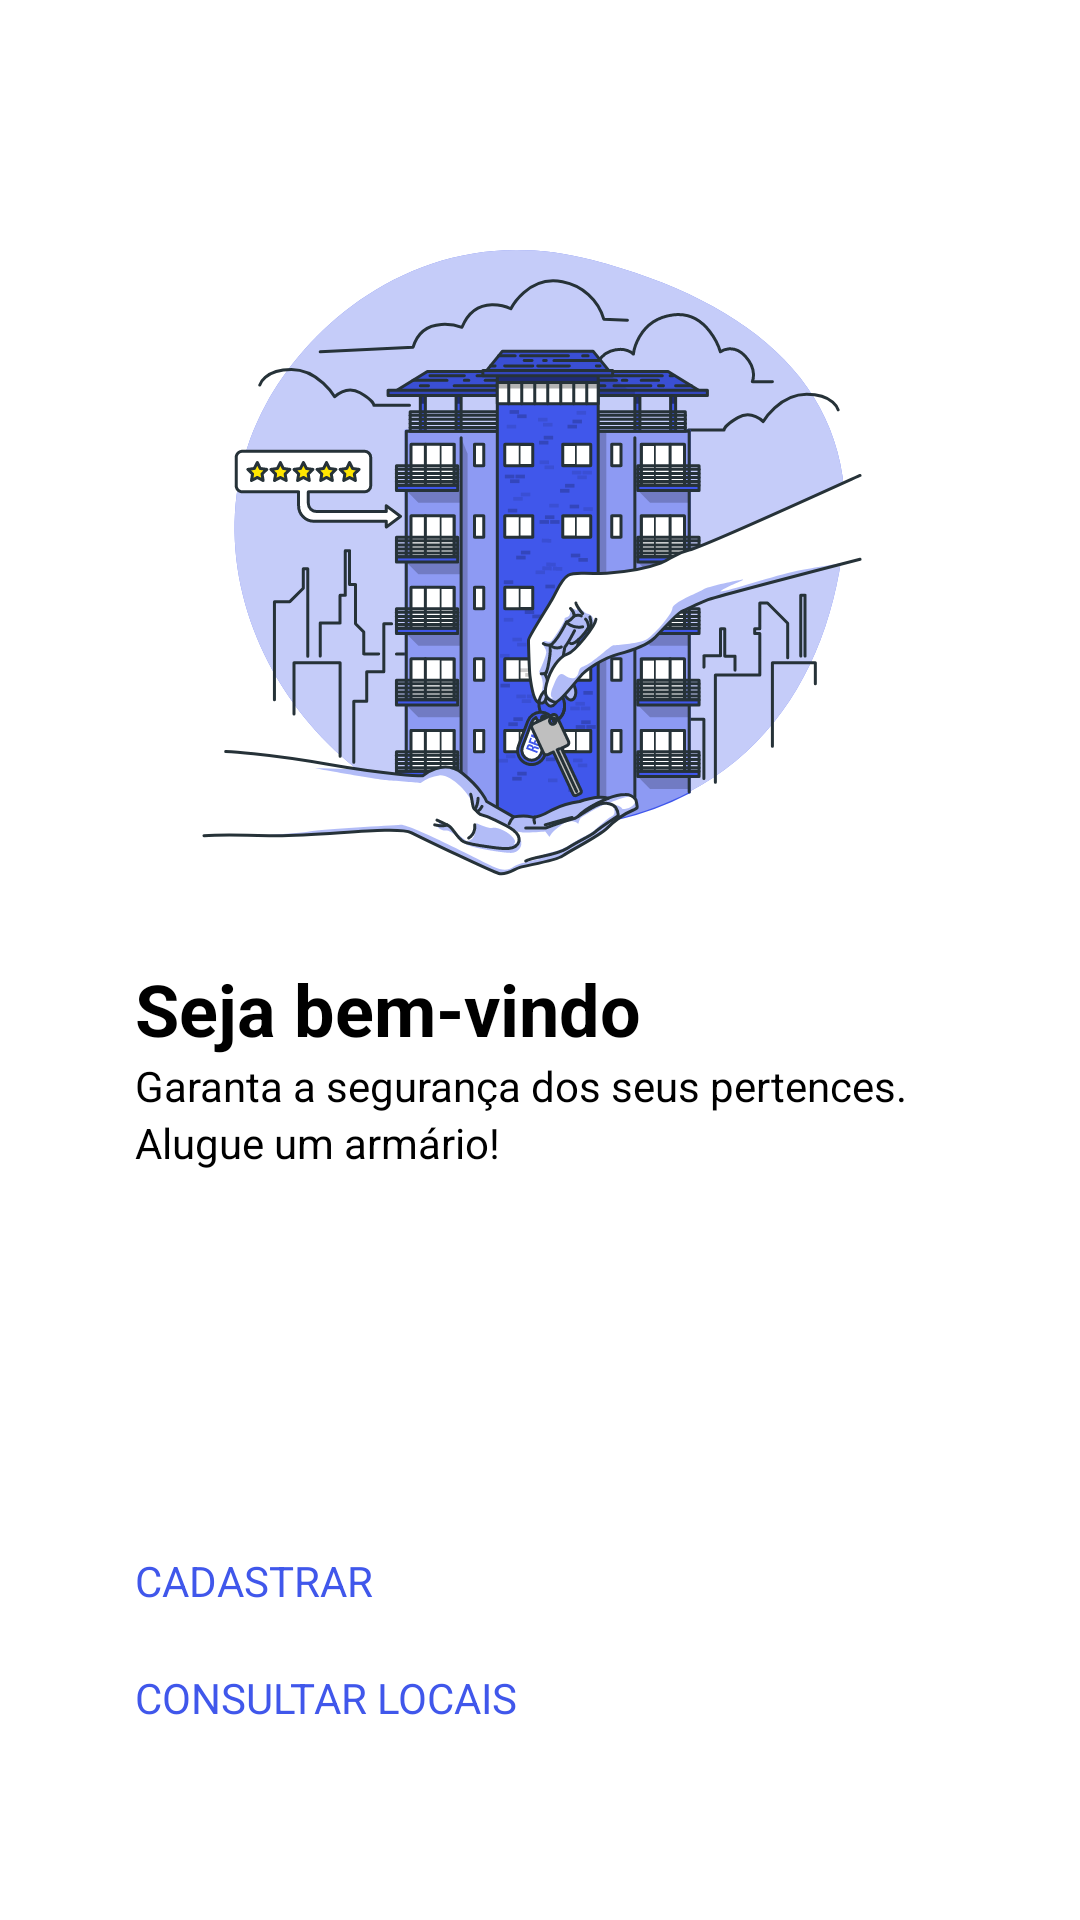

Android layout source for this screen:
<!-- AndroidManifest.xml: activity theme Theme.App.Starting -->
<!-- res/layout/activity_initial.xml -->
<?xml version="1.0" encoding="utf-8"?>
<androidx.constraintlayout.widget.ConstraintLayout
    xmlns:android="http://schemas.android.com/apk/res/android"
    xmlns:app="http://schemas.android.com/apk/res-auto"
    xmlns:tools="http://schemas.android.com/tools"
    android:layout_width="match_parent"
    android:layout_height="match_parent"
    android:orientation="vertical"
    style="@style/background"
    tools:context=".InitialActivity">

    <androidx.appcompat.widget.AppCompatImageView
        android:id="@+id/ivMainIcon"
        app:layout_constraintTop_toTopOf="parent"
        app:layout_constraintStart_toStartOf="parent"
        app:layout_constraintEnd_toEndOf="parent"
        android:layout_width="wrap_content"
        android:layout_height="wrap_content"
        android:src="@drawable/image_initial_activity"
        android:layout_marginTop="50dp"
        android:contentDescription="@string/content_description_initial_activity"
    />

    <androidx.appcompat.widget.AppCompatTextView
        android:id="@+id/tvHeaderInitialActivity"
        app:layout_constraintTop_toBottomOf="@id/ivMainIcon"
        app:layout_constraintStart_toStartOf="parent"
        android:layout_width="0dp"
        android:layout_height="wrap_content"
        android:text="@string/seja_bem_vindo"
        android:textSize="24sp"
        android:textStyle="bold"
        android:textAlignment="center"
        android:layout_marginStart="45dp"
        style="@style/textview"
    />

    <androidx.appcompat.widget.AppCompatTextView
        android:id="@+id/tvHelper1"
        app:layout_constraintTop_toBottomOf="@id/tvHeaderInitialActivity"
        app:layout_constraintStart_toStartOf="parent"
        android:layout_width="0dp"
        android:layout_height="wrap_content"
        android:text="@string/garanta_a_seguran_a_dos_seus_pertences"
        android:textSize="14sp"
        android:textAlignment="center"
        android:layout_marginStart="45dp"
        style="@style/textview"
    />

    <androidx.appcompat.widget.AppCompatTextView
        android:id="@+id/tvHelper2"
        app:layout_constraintTop_toBottomOf="@id/tvHelper1"
        app:layout_constraintStart_toStartOf="parent"
        android:layout_width="0dp"
        android:layout_height="wrap_content"
        android:text="@string/alugue_um_arm_rio"
        android:textSize="14sp"
        android:textAlignment="center"
        android:layout_marginStart="45dp"
        style="@style/textview"
    />

    <Button
        android:id="@+id/btnEntrar"
        app:layout_constraintTop_toBottomOf="@id/tvHelper2"
        android:layout_width="match_parent"
        android:layout_height="wrap_content"
        android:text="@string/entrar"
        style="@style/containedbutton"
        android:layout_marginTop="100dp"
        android:layout_marginStart="45dp"
        android:layout_marginEnd="45dp"
    />

    <Button
        android:id="@+id/btnCadastrar"
        app:layout_constraintTop_toBottomOf="@id/btnEntrar"
        android:layout_width="match_parent"
        android:layout_height="wrap_content"
        android:text="@string/cadastrar"
        style="@style/outlinedbutton"
        android:textSize="14sp"
        android:textAllCaps="true"
        android:layout_marginEnd="45dp"
        android:layout_marginStart="45dp"
        android:layout_marginTop="20dp"
    />

    <Button
        android:id="@+id/btnConsultarLocais"
        app:layout_constraintTop_toBottomOf="@id/btnCadastrar"
        android:layout_width="match_parent"
        android:layout_height="wrap_content"
        android:text="@string/consultar_locais"
        android:textAllCaps="true"
        style="@style/textbutton"
        android:textSize="14sp"
        android:layout_marginTop="20dp"
        android:layout_marginEnd="45dp"
        android:layout_marginStart="45dp"
    />

</androidx.constraintlayout.widget.ConstraintLayout>
<!-- resources referenced by this layout -->
<resources>
  <!-- drawable image_initial_activity: vector/xml drawable (drawable, 90780 chars, omitted) -->
  <string name="alugue_um_arm_rio">Alugue um armário!</string>
  <string name="cadastrar">Cadastrar</string>
  <string name="consultar_locais">Consultar Locais</string>
  <string name="content_description_initial_activity">Imagem Ilustrativa Aluguel</string>
  <string name="entrar">Entrar</string>
  <string name="garanta_a_seguran_a_dos_seus_pertences">Garanta a segurança dos seus pertences.</string>
  <string name="seja_bem_vindo">Seja bem-vindo</string>
  <style name="background">
          <item name="android:background">@color/white</item>
      </style>
  <style name="containedbutton">
          <item name="android:textColor">@color/white</item>
          <item name="android:backgroundTint">@color/azul_primary</item>
      </style>
  <style name="outlinedbutton" parent="Widget.MaterialComponents.Button.OutlinedButton">
          <item name="android:textColor">@color/azul_primary</item>
          <item name="strokeColor">@color/azul_primary</item>
      </style>
  <style name="textbutton" parent="Widget.MaterialComponents.Button.TextButton">
          <item name="android:textColor">@color/azul_primary</item>
      </style>
  <style name="textview">
          <item name="android:textColor">@color/black</item>
      </style>
  <style name="Theme.App.Starting" parent="Theme.SplashScreen">
          <item name="windowSplashScreenBackground">@color/azul_splash</item>
          <item name="windowSplashScreenAnimatedIcon">@drawable/logo</item>
          <item name="postSplashScreenTheme">@style/Theme.PI3ES2024T2</item>
      </style>
  <color name="white">#FFFFFFFF</color>
  <color name="azul_primary">#4057EB</color>
  <color name="black">#FF000000</color>
  <color name="azul_splash">#4057EB</color>
  <!-- drawable logo: vector/xml drawable (drawable, 2314 chars, omitted) -->
  <style name="Theme.PI3ES2024T2" parent="Theme.MaterialComponents.DayNight.NoActionBar">
          
          <item name="colorPrimary">@color/azul_primary</item>
          <item name="colorPrimaryVariant">@color/azul_statusbar</item>
          <item name="colorOnPrimary">@color/white</item>
          
          <item name="colorSecondary">@color/azul_primary</item>
          <item name="colorSecondaryVariant">@color/azul_primary</item>
          <item name="colorOnSecondary">@color/black</item>
          
          <item name="android:statusBarColor">?attr/colorPrimaryVariant</item>
          
      </style>
  <color name="azul_statusbar">#4057EB</color>
</resources>
